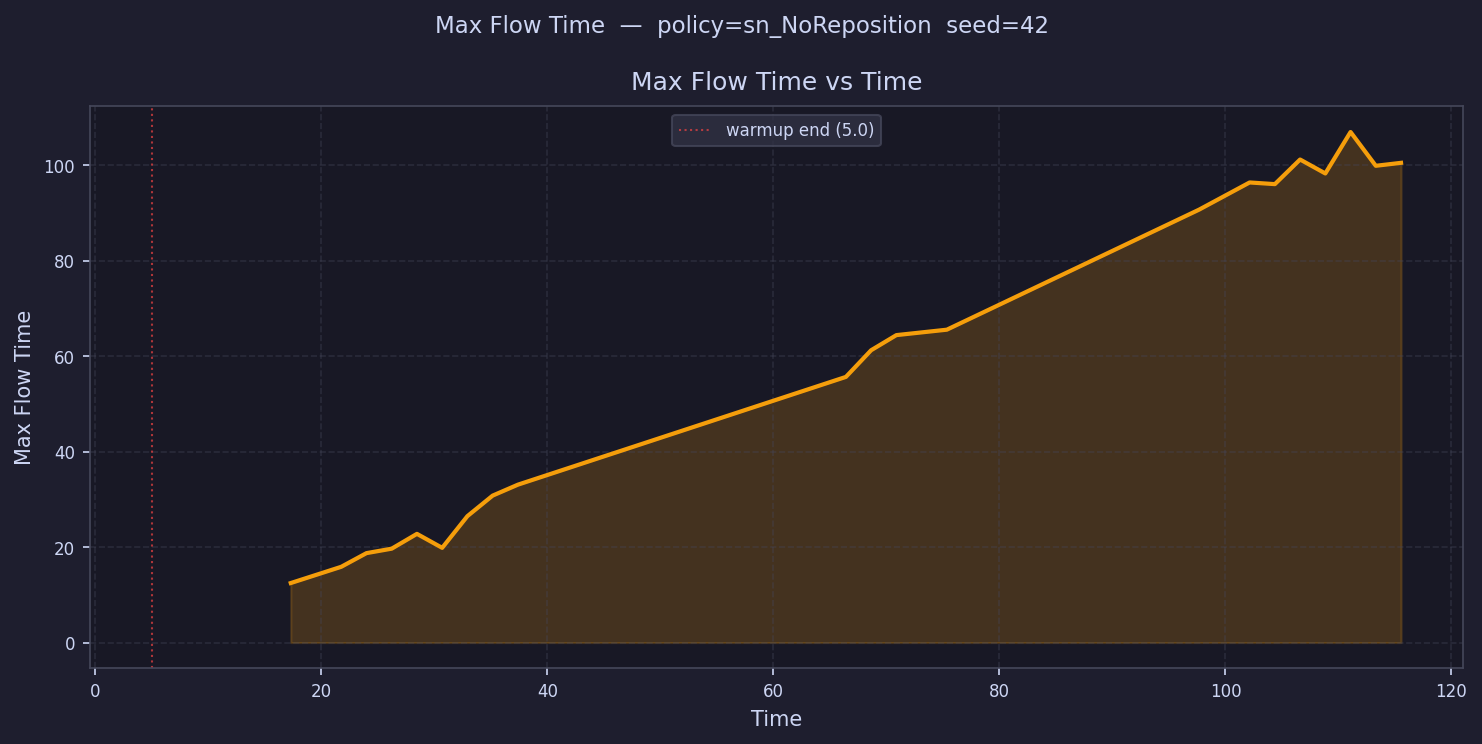

The table this chart was drawn from, first rows:
time, max_flow_time
6.117, 
8.35, 
10.58, 
12.82, 
15.05, 
17.28, 12.46
19.52, 
21.75, 15.86
23.98, 18.73
26.21, 19.66
28.45, 22.76
30.68, 19.83
32.91, 26.47
35.15, 30.77
37.38, 33.06
39.61, 
41.85, 
44.08, 
46.31, 
48.55, 
50.78, 
53.01, 
55.25, 
57.48, 
59.71, 
61.94, 
64.18, 
66.41, 55.63
68.64, 61.21
70.88, 64.38
73.11, 
75.34, 65.51
77.58, 
79.81, 
82.04, 
84.28, 
86.51, 
88.74, 
90.98, 
93.21, 
95.44, 
97.67, 90.66
99.91, 
102.1, 96.34
104.4, 95.99
106.6, 101.1
108.8, 98.23
111.1, 106.9
113.3, 99.83
115.5, 100.5
